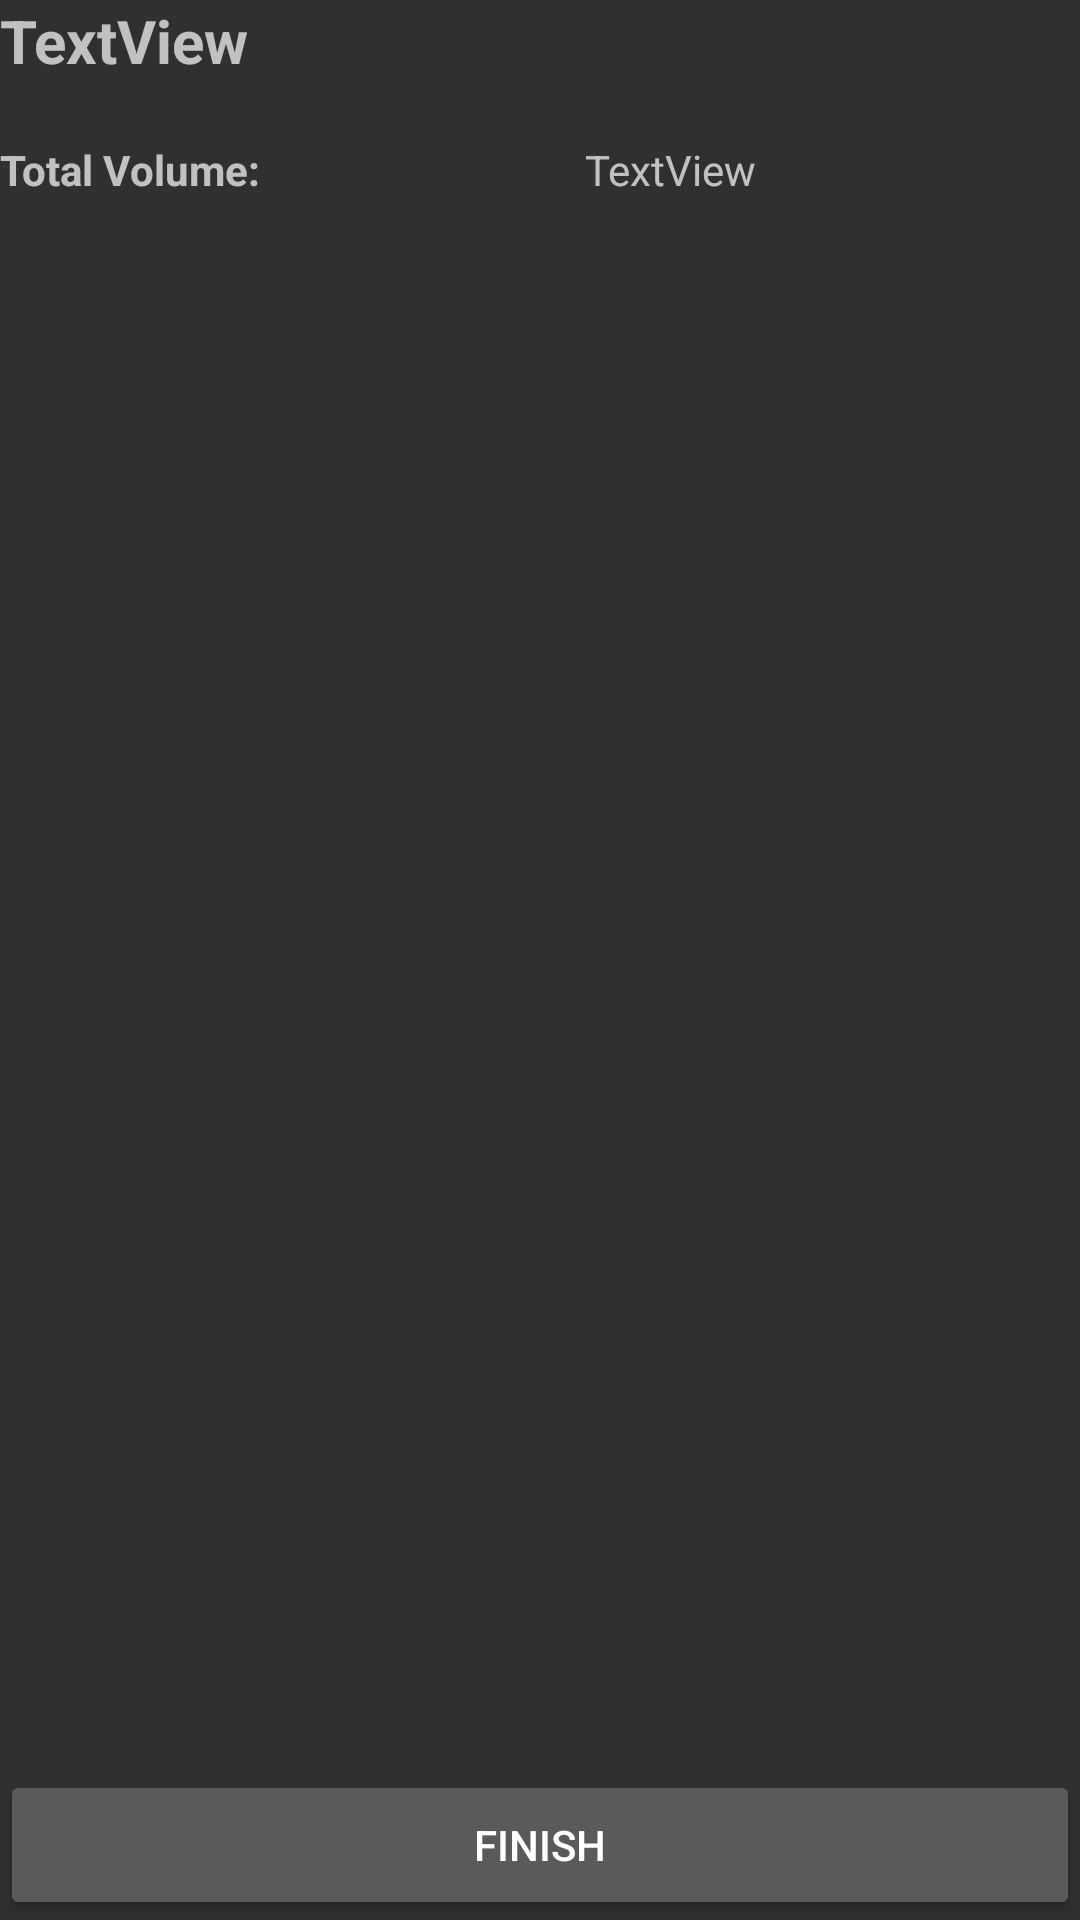

The Android layout XML behind this screen, and the referenced resources:
<!-- AndroidManifest.xml: application theme Theme.Fitness -->
<!-- res/layout/fragment_end_workout.xml -->
<?xml version="1.0" encoding="utf-8"?>
<LinearLayout xmlns:android="http://schemas.android.com/apk/res/android"
    xmlns:app="http://schemas.android.com/apk/res-auto"
    xmlns:tools="http://schemas.android.com/tools"
    android:id="@+id/linearLayout"
    android:layout_width="match_parent"
    android:layout_height="match_parent"
    android:layout_marginBottom="20dp"
    android:orientation="vertical"
    tools:context=".fragments.FragmentStartWorkout">

    <TextView
        android:id="@+id/txt_workoutName"
        android:layout_width="match_parent"
        android:layout_height="wrap_content"
        android:layout_marginBottom="20dp"
        android:text="TextView"
        android:textSize="20sp"
        android:textStyle="bold" />

    <androidx.constraintlayout.widget.ConstraintLayout
        android:layout_width="match_parent"
        android:layout_height="wrap_content"
        android:layout_marginBottom="20dp">

        <TextView
            android:id="@+id/lbl_volume"
            android:layout_width="wrap_content"
            android:layout_height="wrap_content"
            android:text="Total Volume:"
            android:textStyle="bold"
            app:layout_constraintStart_toStartOf="parent"
            app:layout_constraintTop_toTopOf="parent" />

        <TextView
            android:id="@+id/txt_volume"
            android:layout_width="wrap_content"
            android:layout_height="wrap_content"
            android:text="TextView"
            app:layout_constraintEnd_toEndOf="parent"
            app:layout_constraintStart_toEndOf="@+id/lbl_volume"
            app:layout_constraintTop_toTopOf="parent" />

    </androidx.constraintlayout.widget.ConstraintLayout>

    <androidx.recyclerview.widget.RecyclerView
        android:id="@+id/rv_exercises"
        android:layout_width="match_parent"
        android:layout_height="wrap_content"
        android:layout_margin="5dp">

    </androidx.recyclerview.widget.RecyclerView>

    <androidx.constraintlayout.widget.ConstraintLayout
        android:layout_width="match_parent"
        android:layout_height="match_parent">

        <Button
            android:id="@+id/btn_endWorkout"
            android:layout_width="0dp"
            android:layout_height="50dp"
            android:text="Finish"
            app:layout_constraintBottom_toBottomOf="parent"
            app:layout_constraintEnd_toEndOf="parent"
            app:layout_constraintStart_toStartOf="parent" />
    </androidx.constraintlayout.widget.ConstraintLayout>

</LinearLayout>
<!-- resources referenced by this layout -->
<resources>
  <style name="Theme.Fitness" parent="android:Theme.Material" />
</resources>
